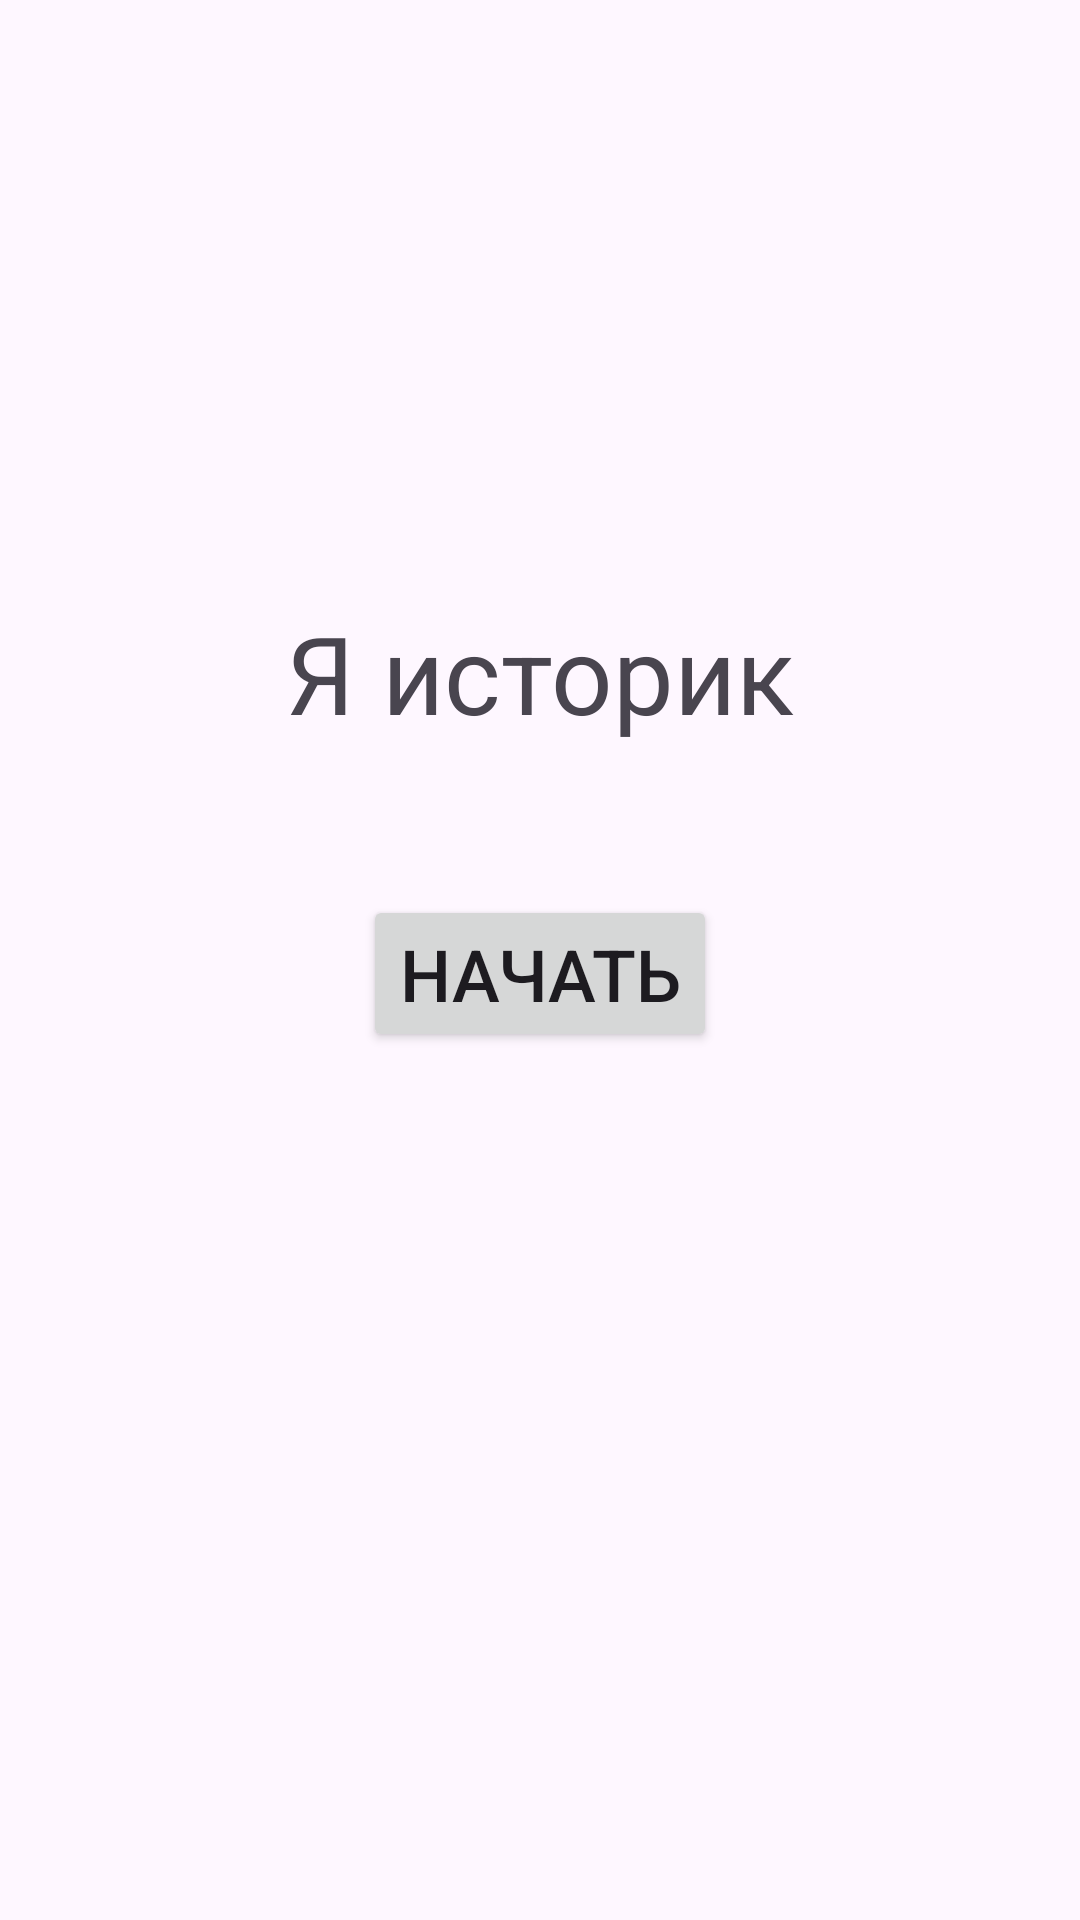

Produce the Android XML layout that renders to this screen, including the resource entries it uses.
<!-- AndroidManifest.xml: application theme Theme.RadioButtonNew -->
<!-- res/layout/activity_main.xml -->
<?xml version="1.0" encoding="utf-8"?>
<LinearLayout xmlns:android="http://schemas.android.com/apk/res/android"
    xmlns:tools="http://schemas.android.com/tools"
    android:id="@+id/main"
    android:layout_width="match_parent"
    android:layout_height="match_parent"
    android:orientation="vertical"
    tools:context=".MainActivity">

    <TextView
        android:layout_width="wrap_content"
        android:layout_height="wrap_content"
        android:text="@string/beginName"
        android:textSize="36sp"
        android:layout_gravity="center"
        android:layout_marginTop="200dp"/>

    <Button
        android:id="@+id/buttonStartBTN"
        android:layout_width="wrap_content"
        android:layout_height="wrap_content"
        android:text="@string/go"
        android:textSize="24sp"
        android:layout_gravity="center"
        android:layout_marginTop="50dp"/>


</LinearLayout>
<!-- resources referenced by this layout -->
<resources>
  <string name="beginName">Я историк</string>
  <string name="go">Начать</string>
  <style name="Theme.RadioButtonNew" parent="Base.Theme.RadioButtonNew" />
  <style name="Base.Theme.RadioButtonNew" parent="Theme.Material3.DayNight.NoActionBar">
          
          
      </style>
</resources>
